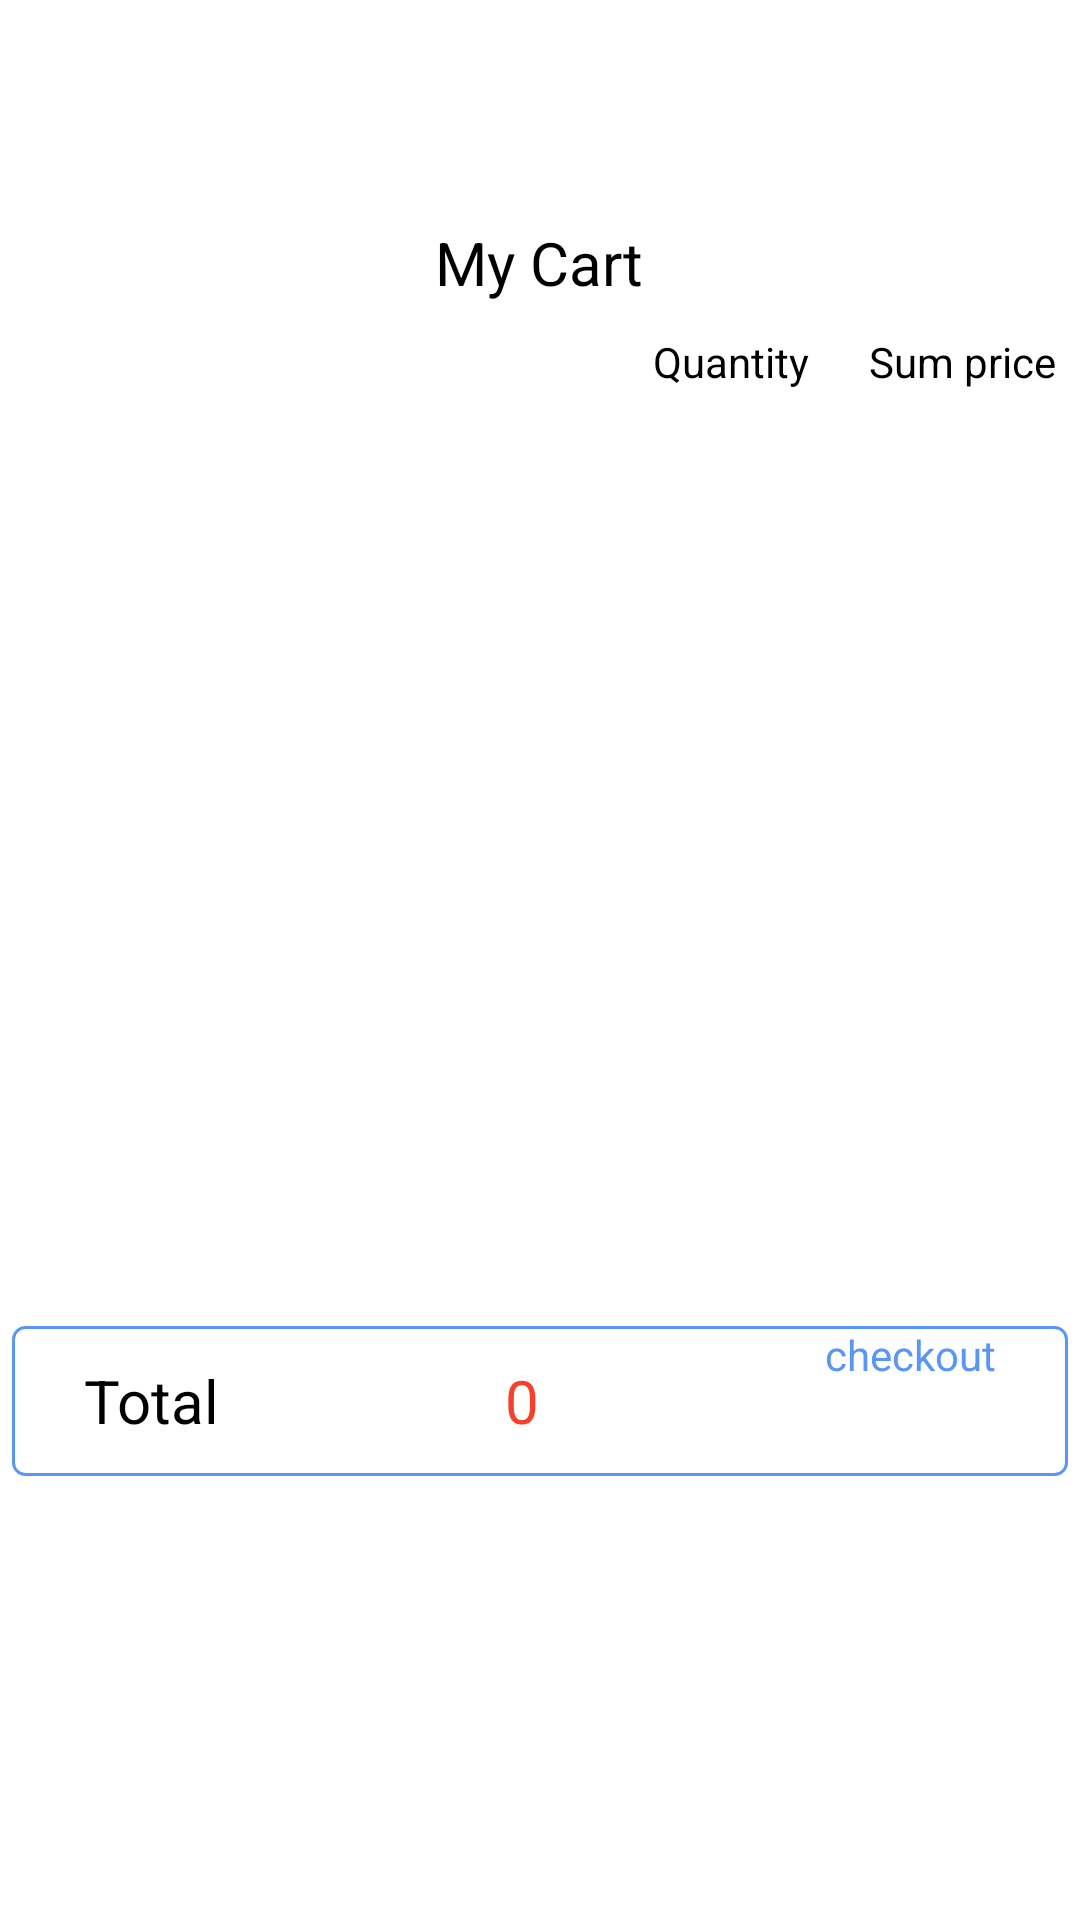

This screen was rendered from an Android layout file. Write that file and the resources it references.
<!-- AndroidManifest.xml: application theme Theme.MyCart -->
<!-- res/layout/activity_my_card.xml -->
<?xml version="1.0" encoding="utf-8"?>
<LinearLayout
    tools:context=".MyCard"
    android:orientation="vertical"
    android:layout_height="match_parent"
    android:layout_width="match_parent"
    xmlns:tools="http://schemas.android.com/tools"
    xmlns:app="http://schemas.android.com/apk/res-auto"
    xmlns:android="http://schemas.android.com/apk/res/android">

    
    <LinearLayout
        android:orientation="vertical"
        android:layout_height="wrap_content"
        android:layout_width="match_parent"
        android:gravity="center">

        <ImageView
            android:layout_height="60dp"
            android:layout_width="60dp"
            app:srcCompat="@drawable/ic_shopping_cart"
            android:layout_margin="6dp"/>

        <TextView
            android:layout_height="wrap_content"
            android:layout_width="wrap_content"
            android:layout_margin="2dp"
            android:textSize="20sp"
            android:textColor="@color/black"
            android:text="My Cart"/>


        <LinearLayout
            android:orientation="horizontal"
            android:layout_height="wrap_content"
            android:layout_width="match_parent"
            android:gravity="end"
            android:layout_margin="8dp">

            <TextView
                android:layout_height="wrap_content"
                android:layout_width="wrap_content"
                android:textSize="14sp"
                android:textColor="@color/black"
                android:text="Quantity"
                android:layout_marginRight="20dp"/>

            <TextView
                android:layout_height="wrap_content"
                android:layout_width="wrap_content"
                android:textSize="14sp"
                android:textColor="@color/black"
                android:text="Sum price"/>

        </LinearLayout>

    </LinearLayout>

    
    <androidx.recyclerview.widget.RecyclerView
        android:layout_height="300dp"
        android:layout_width="match_parent"
        android:id="@+id/rvProductCart">
    </androidx.recyclerview.widget.RecyclerView>

    
    <LinearLayout
        android:layout_height="50dp"
        android:layout_width="match_parent"
        android:layout_margin="4dp"
        android:weightSum="10"
        android:background="@drawable/border_add_card">

        <TextView
            android:layout_height="match_parent"
            android:layout_width="wrap_content"
            android:gravity="center"
            android:textSize="20sp"
            android:textColor="@color/black"
            android:text="Total"
            android:id="@+id/titleBottom"
            android:layout_weight="2"/>

        <TextView
            android:layout_height="match_parent"
            android:layout_width="wrap_content"
            android:gravity="center"
            android:textSize="20sp"
            android:textColor="@color/orange_dark"
            android:text="0"
            android:id="@+id/totalPrice"
            android:layout_weight="6"/>


        <LinearLayout
            android:orientation="vertical"
            android:layout_height="wrap_content"
            android:layout_width="wrap_content"
            android:gravity="center"
            android:id="@+id/coverCheckout"
            android:weightSum="10"
            android:layout_weight="2">

            <ImageView
                android:layout_height="match_parent"
                android:layout_width="match_parent"
                android:layout_weight="8"
                android:src="@drawable/checkout"/>

            <TextView
                android:layout_height="wrap_content"
                android:layout_width="wrap_content"
                android:textColor="@color/blue"
                android:text="checkout"
                android:layout_weight="1"
                android:layout_marginBottom="4dp"/>

        </LinearLayout>

    </LinearLayout>

</LinearLayout>
<!-- resources referenced by this layout -->
<resources>
  <color name="black">#FF000000</color>
  <color name="blue">#5996f8</color>
  <color name="orange_dark">#f6412d</color>
  <!-- drawable border_add_card (drawable) -->
  <?xml version="1.0" encoding="utf-8"?>
  
  <shape xmlns:android="http://schemas.android.com/apk/res/android"
      android:shape="rectangle">
      <stroke
          android:width="1dp"
          android:color="@color/blue"/>
      <solid
          android:color="@color/white"/>
      <corners
          android:radius="4dp" />
  </shape>
  <style name="Theme.MyCart" parent="Theme.MaterialComponents.DayNight.DarkActionBar">
          
          <item name="colorPrimary">@color/orange_dark</item>
          <item name="colorPrimaryVariant">@color/purple_700</item>
          <item name="colorOnPrimary">@color/white</item>
          
          <item name="colorSecondary">@color/teal_200</item>
          <item name="colorSecondaryVariant">@color/teal_700</item>
          <item name="colorOnSecondary">@color/black</item>
          
          <item name="android:statusBarColor" tools:targetApi="l">?attr/colorPrimaryVariant</item>
          
      </style>
  <color name="white">#FFFFFFFF</color>
  <color name="purple_700">#FF3700B3</color>
  <color name="teal_200">#FF03DAC5</color>
  <color name="teal_700">#FF018786</color>
</resources>
